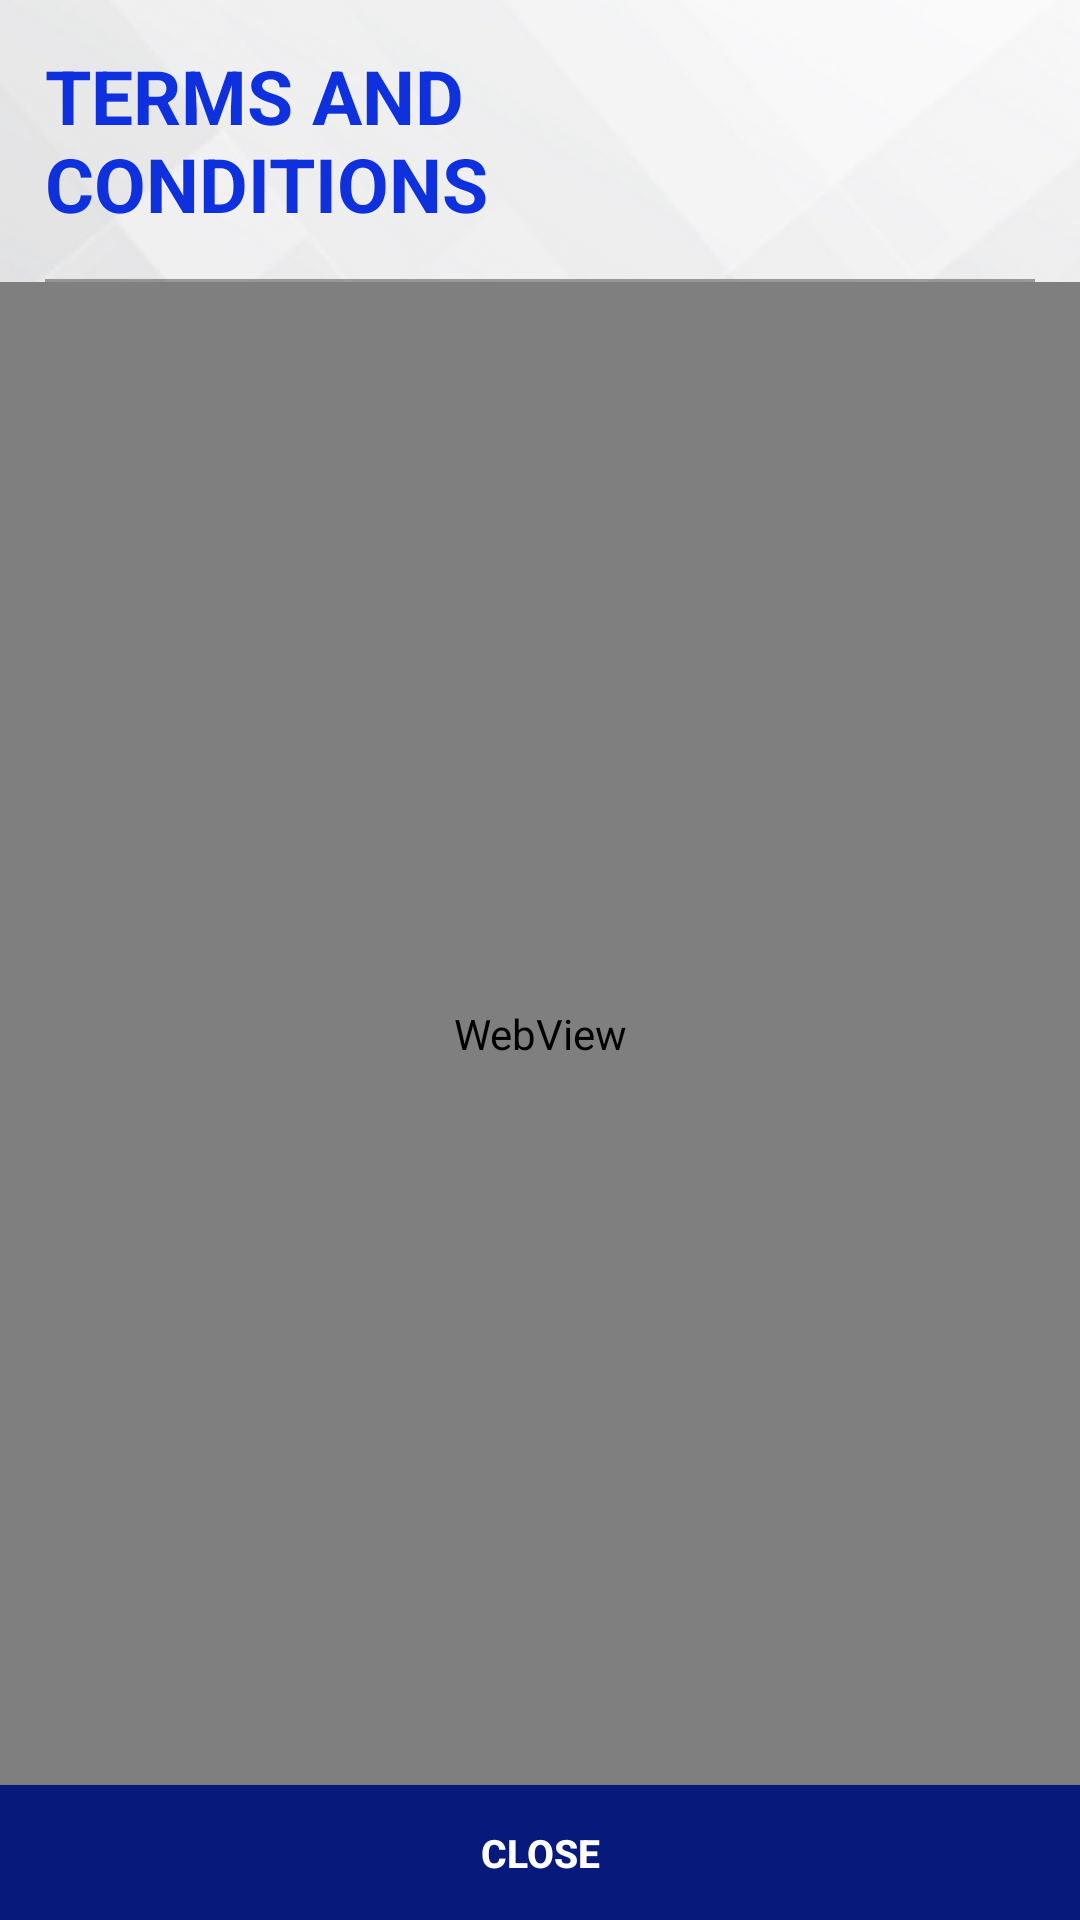

Layout XML and referenced resources for this Android screen:
<!-- AndroidManifest.xml: application theme AppTheme -->
<!-- res/layout/terms_conditions_activity.xml -->
<?xml version="1.0" encoding="utf-8"?>
<RelativeLayout
    xmlns:android="http://schemas.android.com/apk/res/android"
    android:layout_width="match_parent"
    android:layout_height="match_parent"
    android:background="@drawable/background_light"
    >

    <TextView
        android:id="@+id/lblTerms"
        android:layout_width="220dp"
        android:layout_marginTop="@dimen/app_margin"
        android:layout_height="wrap_content"
        android:text="terms and conditions"
        android:textAllCaps="true"
        android:textSize="@dimen/xlarge_text"
        android:textColor="@color/appBlue"
        android:layout_marginLeft="@dimen/app_margin"
        android:textStyle="bold"
        />

    <TextView
        android:id="@+id/sep"
        android:layout_width="match_parent"
        android:layout_height="1dp"
        android:layout_below="@+id/lblTerms"
        android:layout_marginTop="@dimen/app_margin"
        android:layout_marginLeft="@dimen/app_margin"
        android:layout_marginRight="@dimen/app_margin"
        android:background="@color/blackOpacityNew"
        android:alpha="0.5"
        />

    <WebView
        android:id="@+id/webViewTerms"
        android:layout_width="match_parent"
        android:layout_height="match_parent"
        android:layout_below="@+id/sep"
        android:background="@android:color/transparent"
        android:layout_marginBottom="45dp"
        />

    <Button
        android:id="@+id/btnClose"
        android:layout_width="match_parent"
        android:layout_height="45dp"
        android:layout_alignParentBottom="true"
        android:background="@color/darkBlue"
        android:textColor="@color/white"
        android:textStyle="bold"
        android:textAllCaps="true"
        android:text="close"
        android:textSize="@dimen/medium_text"
        />

</RelativeLayout>
<!-- resources referenced by this layout -->
<resources>
  <color name="appBlue">#0e30dd</color>
  <color name="blackOpacityNew">#b7000000</color>
  <color name="darkBlue">#071a7b</color>
  <color name="white">#FFFFFF</color>
  <dimen name="app_margin">15dp</dimen>
  <dimen name="medium_text">13sp</dimen>
  <dimen name="xlarge_text">25sp</dimen>
  <!-- drawable background_light: png bitmap (drawable, 67662 bytes) -->
  <style name="AppTheme" parent="Theme.AppCompat.Light.NoActionBar">
          
          <item name="colorPrimary">@color/colorPrimary</item>
          <item name="colorPrimaryDark">@color/colorPrimaryDark</item>
          <item name="colorAccent">@color/colorAccent</item>
      </style>
  <color name="colorPrimary">#3F51B5</color>
  <color name="colorPrimaryDark">#303F9F</color>
  <color name="colorAccent">#0e30dd</color>
</resources>
